4-way image classification set "fp2" from GitHub (KeshavRathii/Tomato-leaf-disease-detection-using-ViT); label vocabulary: tomato brown spots, tomato blight leaf, tomato healthy, tomato leaf yellow virus.

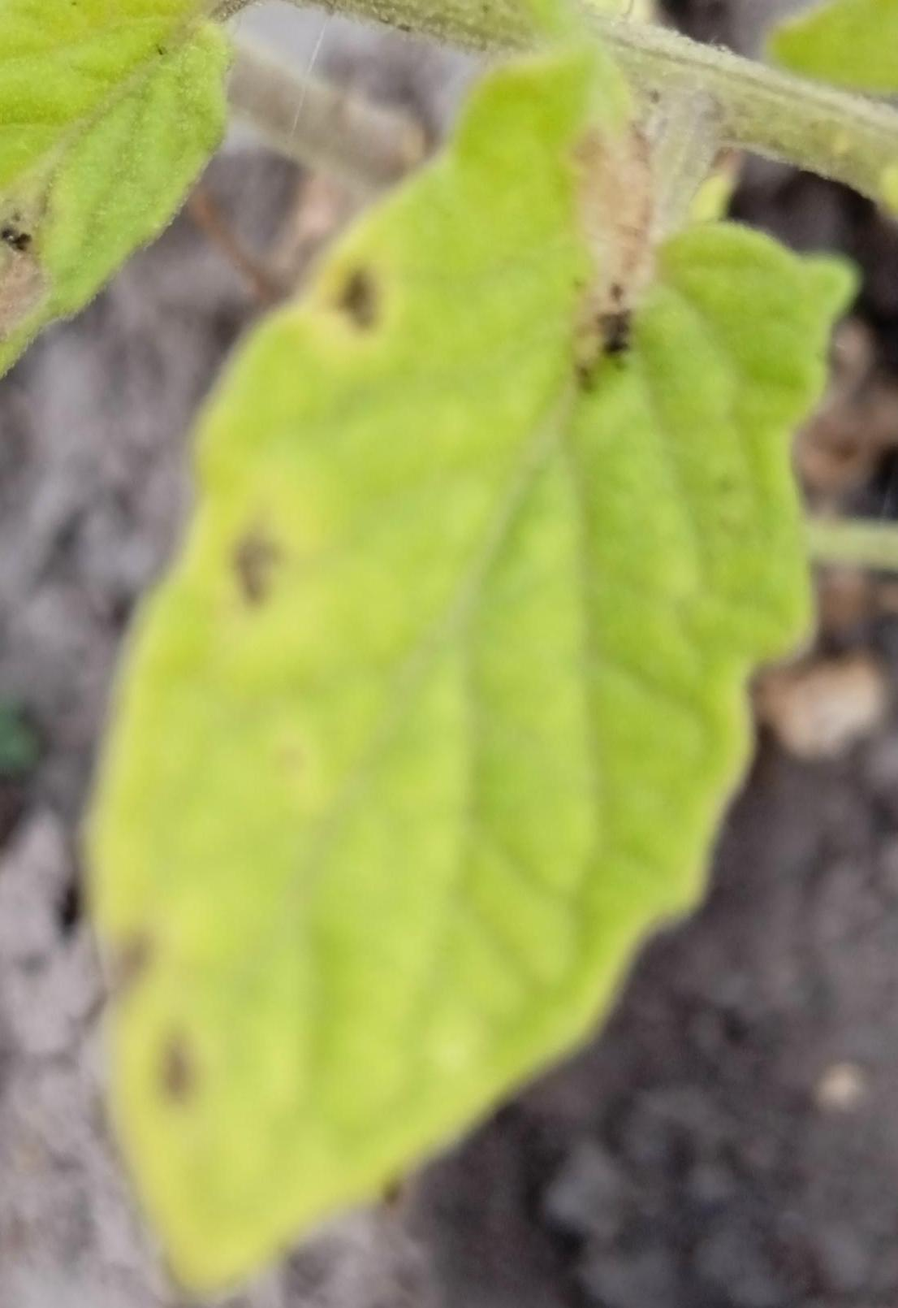
Label: tomato brown spots

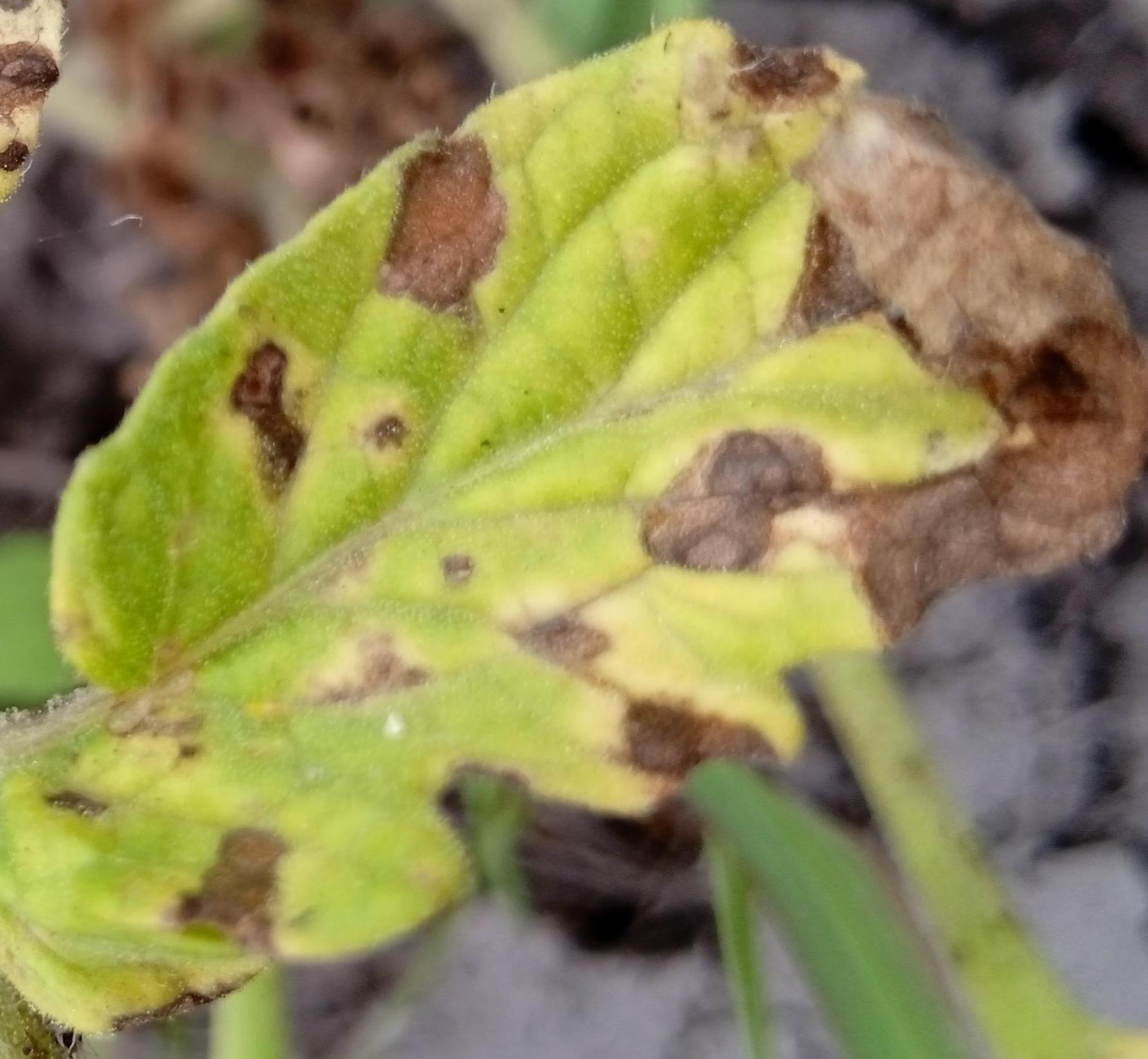
Label: tomato brown spots

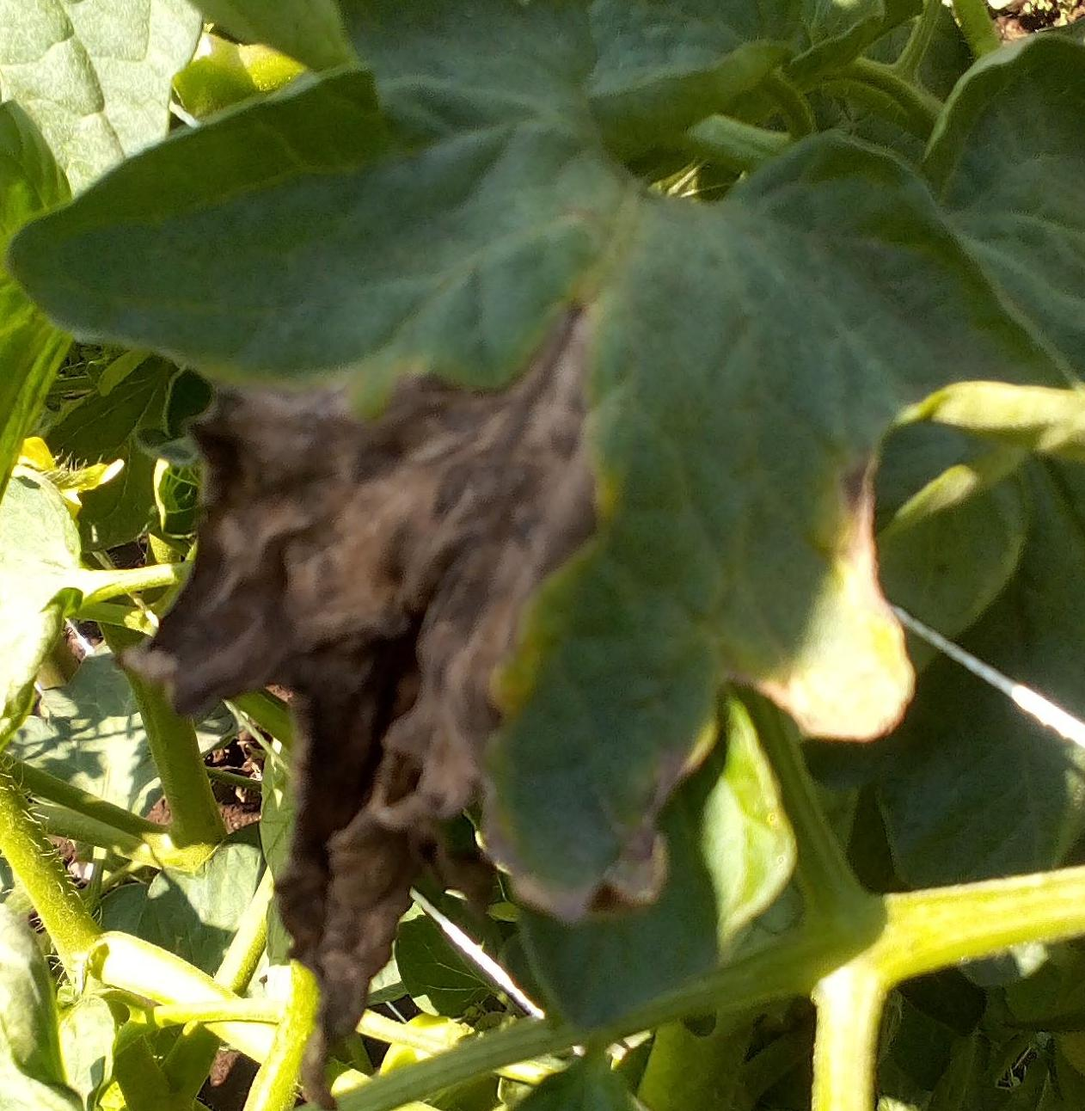
Label: tomato blight leaf

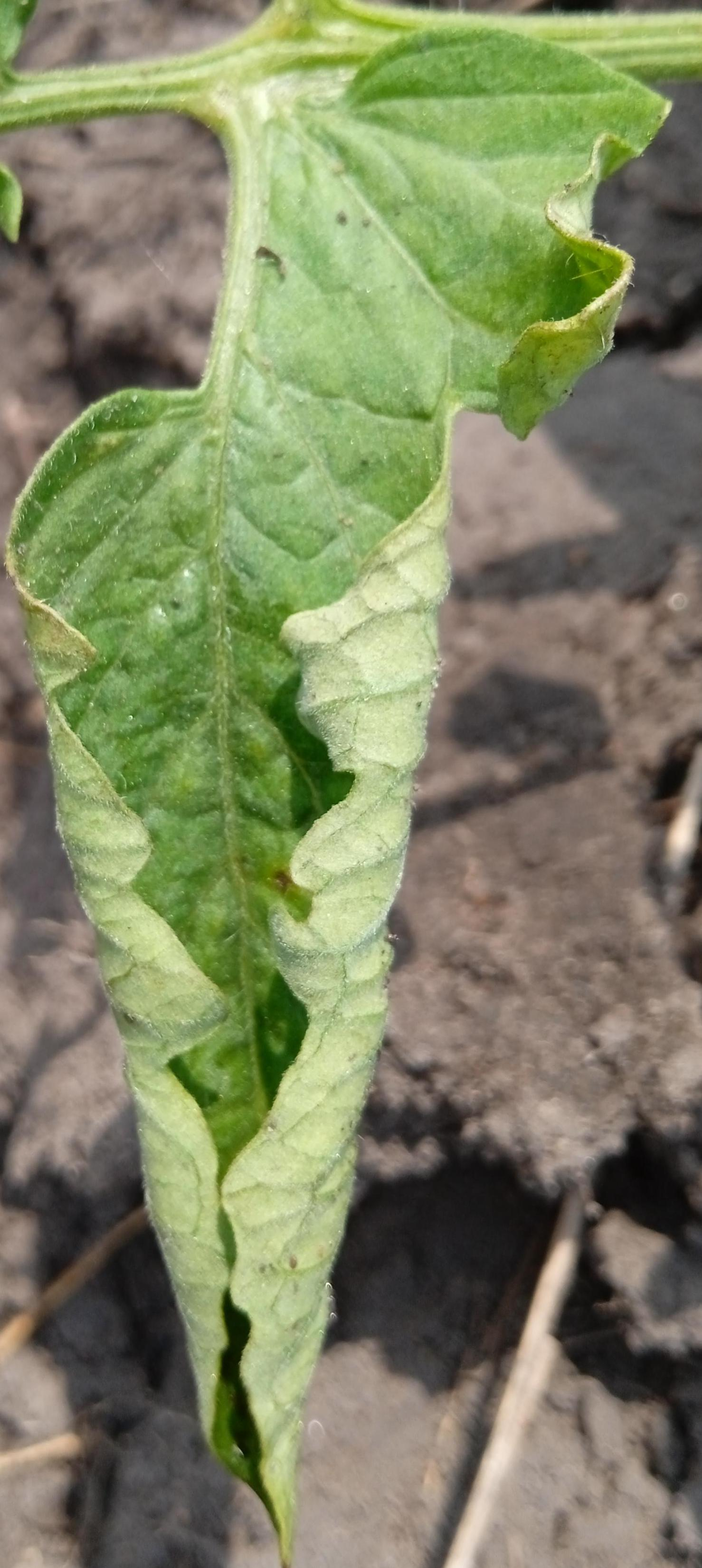
Label: tomato leaf yellow virus

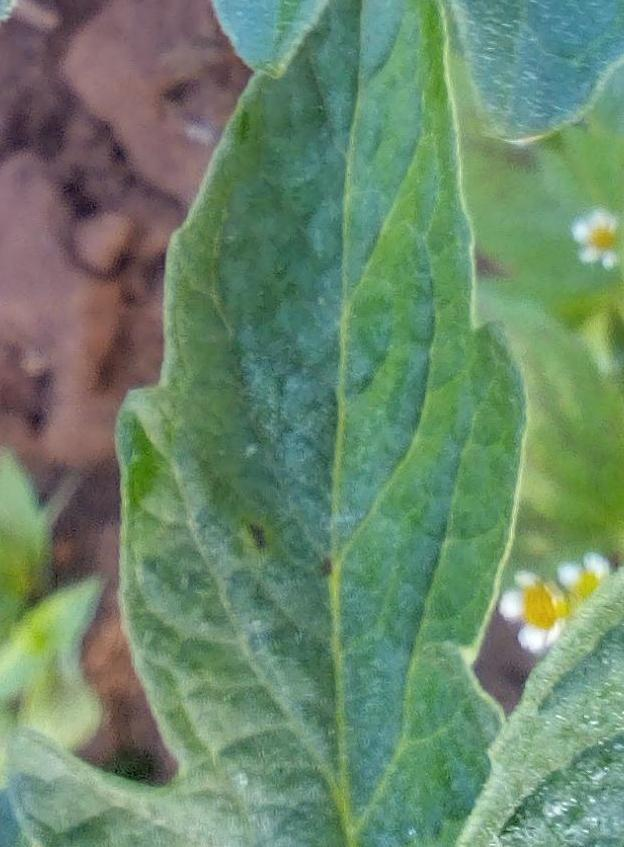
Label: tomato healthy

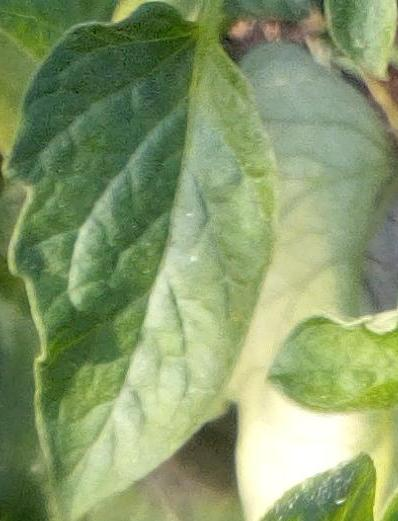
Label: tomato healthy
